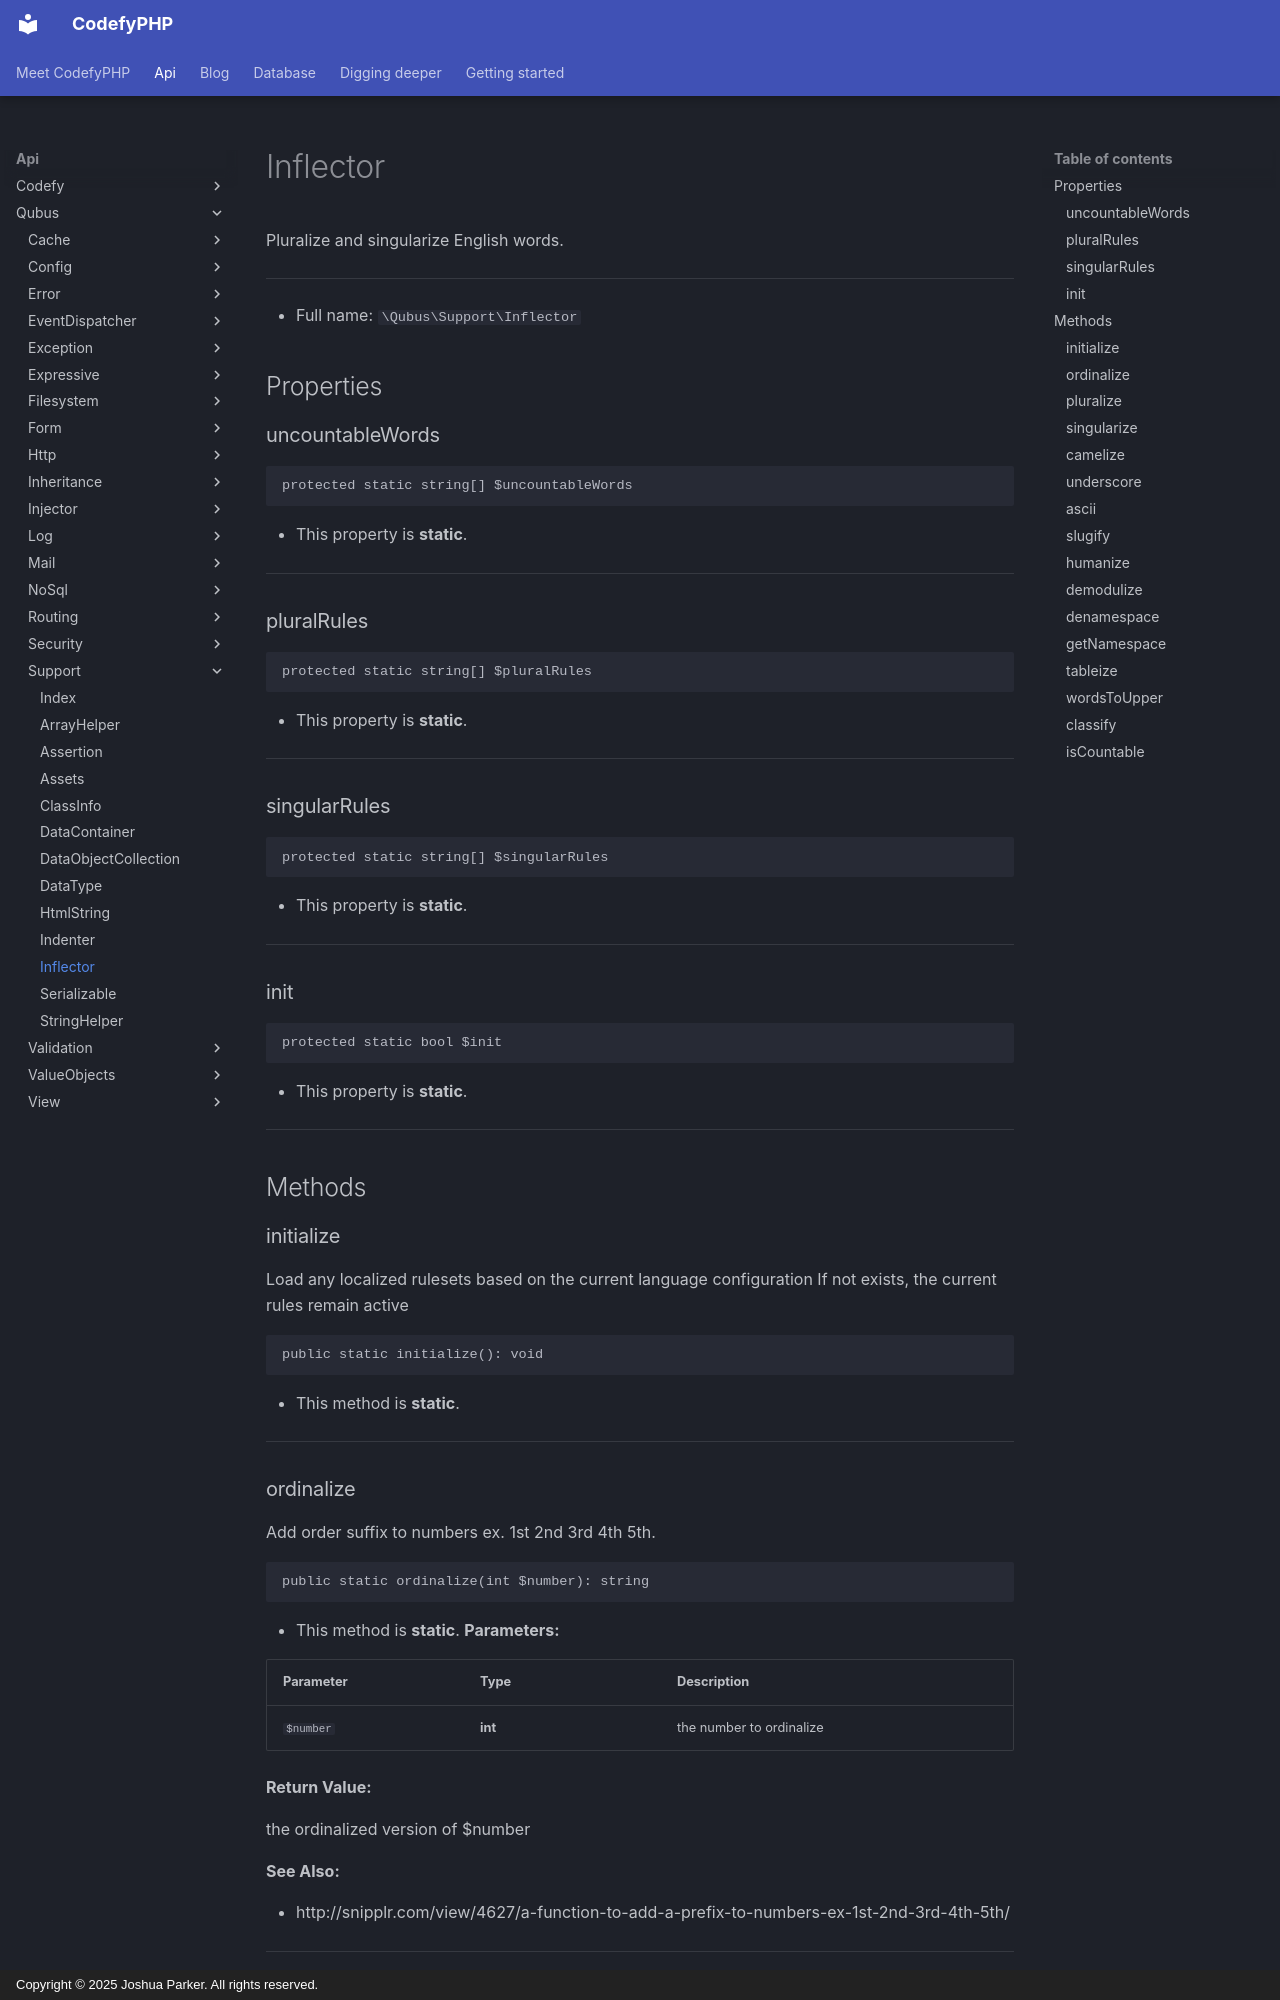

repository: codefyphp/docs · page: api/Qubus/Support/Inflector/index.html · generator: mkdocs · copyright: Copyright © 2025 Joshua Parker. All rights reserved.

# Inflector

Pluralize and singularize English words.

***

* Full name: `\Qubus\Support\Inflector`

## Properties

### uncountableWords

```php
protected static string[] $uncountableWords
```

* This property is **static**.

***

### pluralRules

```php
protected static string[] $pluralRules
```

* This property is **static**.

***

### singularRules

```php
protected static string[] $singularRules
```

* This property is **static**.

***

### init

```php
protected static bool $init
```

* This property is **static**.

***

## Methods

### initialize

Load any localized rulesets based on the current language configuration
If not exists, the current rules remain active

```php
public static initialize(): void
```

* This method is **static**.
***

### ordinalize

Add order suffix to numbers ex. 1st 2nd 3rd 4th 5th.

```php
public static ordinalize(int $number): string
```

* This method is **static**.
**Parameters:**

| Parameter | Type    | Description              |
|-----------|---------|--------------------------|
| `$number` | **int** | the number to ordinalize |

**Return Value:**

the ordinalized version of $number

**See Also:**

* http://snipplr.com/view/4627/a-function-to-add-a-prefix-to-numbers-ex-1st-2nd-3rd-4th-5th/

***

### pluralize

Gets the plural version of the given word.

```php
public static pluralize(string $word, int $count = 0): string
```

* This method is **static**.
**Parameters:**

| Parameter | Type       | Description           |
|-----------|------------|-----------------------|
| `$word`   | **string** | the word to pluralize |
| `$count`  | **int**    | number of instances   |

**Return Value:**

the plural version of $word

***
